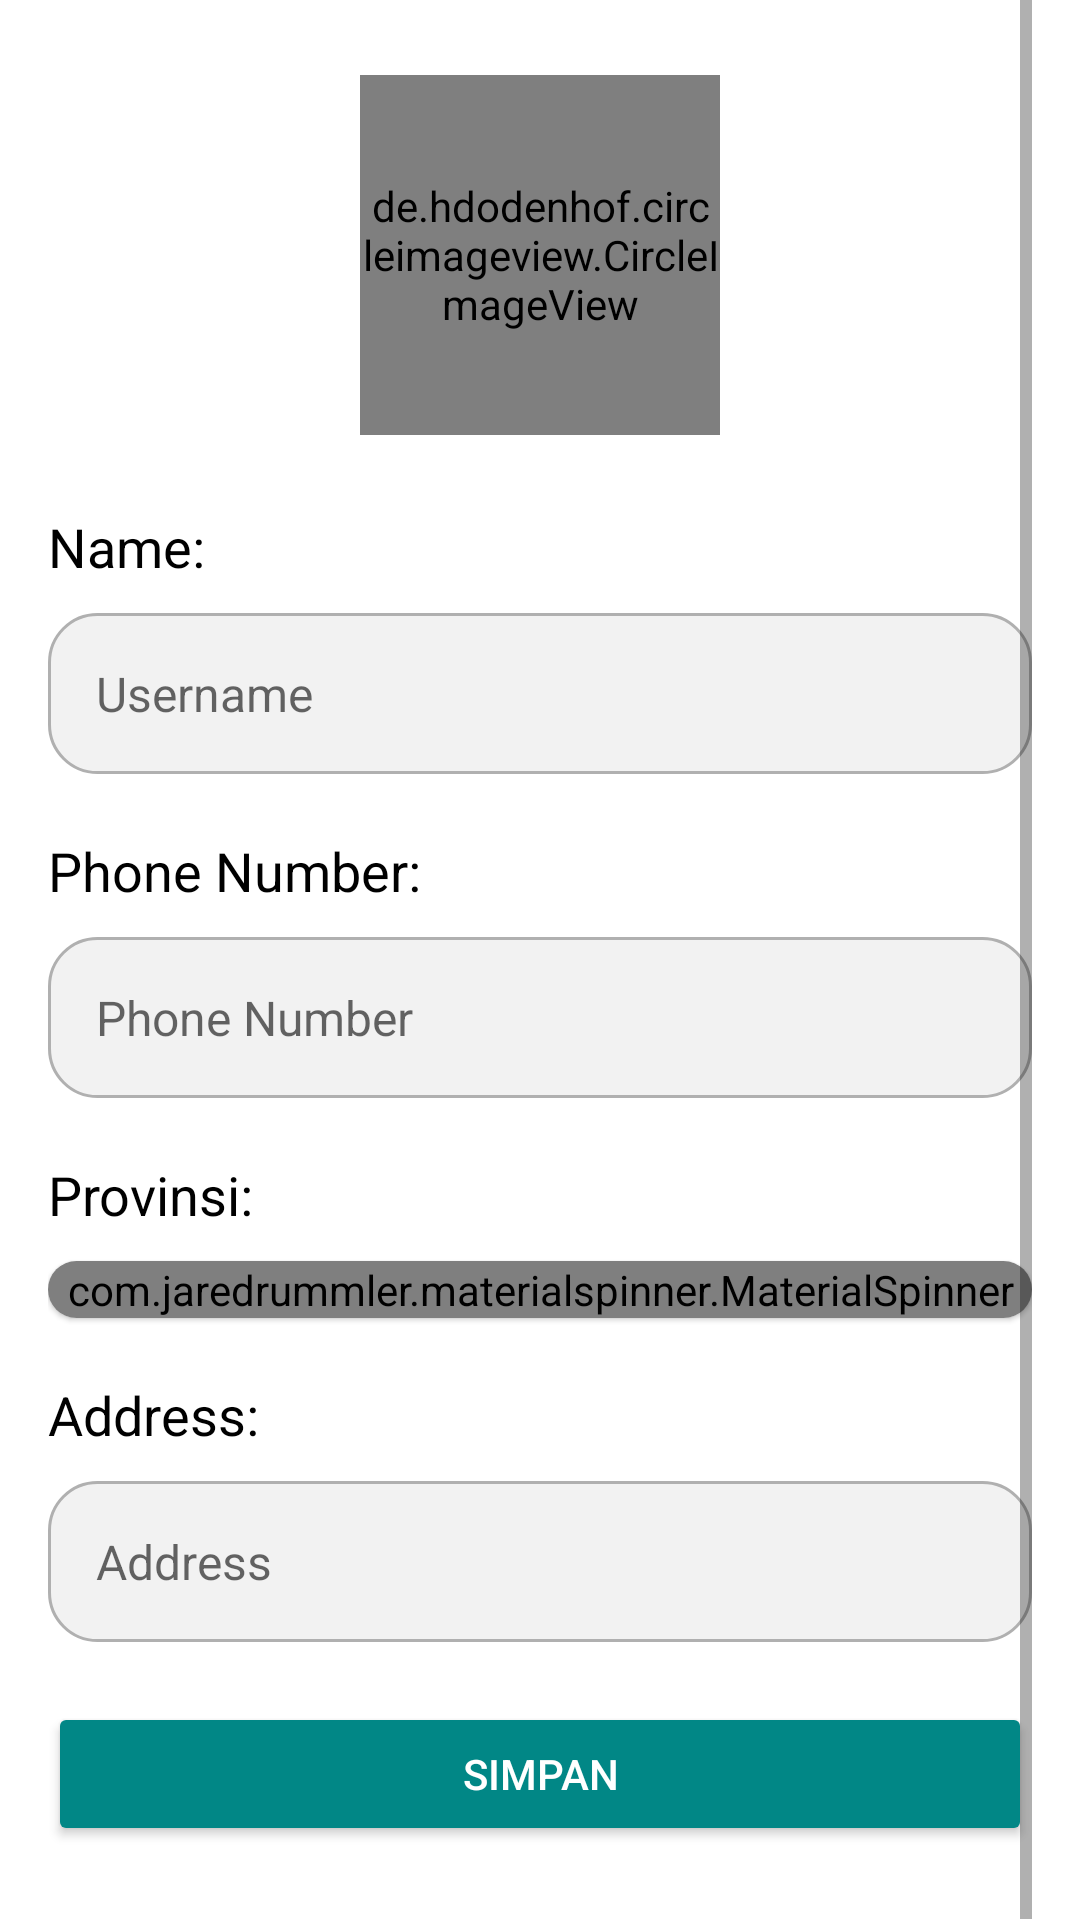

Produce the Android XML layout that renders to this screen, including the resource entries it uses.
<!-- AndroidManifest.xml: application theme Theme.TrashCash -->
<!-- res/layout/activity_edit_profile.xml -->
<?xml version="1.0" encoding="utf-8"?>
<androidx.constraintlayout.widget.ConstraintLayout xmlns:android="http://schemas.android.com/apk/res/android"
    xmlns:app="http://schemas.android.com/apk/res-auto"
    xmlns:tools="http://schemas.android.com/tools"
    android:layout_width="match_parent"
    android:layout_height="match_parent"
    tools:context=".EditProfileActivity"
    android:paddingHorizontal="16dp">

    <ScrollView
        android:layout_width="match_parent"
        android:layout_height="wrap_content"
        app:layout_constraintBottom_toBottomOf="parent"
        app:layout_constraintEnd_toEndOf="parent"
        app:layout_constraintStart_toStartOf="parent"
        app:layout_constraintTop_toTopOf="parent">

        <LinearLayout
            android:layout_width="match_parent"
            android:layout_height="wrap_content"
            android:orientation="vertical">

            <androidx.constraintlayout.widget.ConstraintLayout
                android:layout_width="match_parent"
                android:layout_height="wrap_content"
                android:layout_marginTop="25dp"
                android:layout_marginBottom="25dp">

                <de.hdodenhof.circleimageview.CircleImageView
                    android:id="@+id/imgEditUser"
                    android:layout_width="120dp"
                    android:layout_height="120dp"
                    app:layout_constraintEnd_toEndOf="parent"
                    app:layout_constraintStart_toStartOf="parent"
                    app:layout_constraintTop_toTopOf="parent"
                    android:src="@drawable/profile_placeholder" />

            </androidx.constraintlayout.widget.ConstraintLayout>

            <TextView
                android:layout_width="match_parent"
                android:layout_height="wrap_content"
                android:text="@string/title_input_form_name"
                android:textSize="18sp"
                android:layout_marginBottom="10dp"
                android:textColor="@color/black"/>

            <EditText
                android:id="@+id/ed_edit_name"
                android:layout_width="match_parent"
                android:layout_height="wrap_content"
                android:background="@drawable/edit_text_background"
                android:hint="@string/default_username_hint_text"
                android:padding="16dp"
                android:textColor="@android:color/black"
                android:textSize="16sp"
                android:layout_marginBottom="20dp" />

            <TextView
                android:layout_width="match_parent"
                android:layout_height="wrap_content"
                android:text="@string/title_input_form_phone"
                android:textSize="18sp"
                android:layout_marginBottom="10dp"
                android:textColor="@color/black"/>

            <EditText
                android:id="@+id/ed_edit_contact"
                android:layout_width="match_parent"
                android:layout_height="wrap_content"
                android:background="@drawable/edit_text_background"
                android:hint="@string/default_contact_hint_text"
                android:padding="16dp"
                android:textColor="@android:color/black"
                android:textSize="16sp"
                android:layout_marginBottom="20dp" />

            <TextView
                android:layout_width="match_parent"
                android:layout_height="wrap_content"
                android:text="@string/title_input_form_province"
                android:textSize="18sp"
                android:layout_marginBottom="10dp"
                android:textColor="@color/black"/>

            <com.google.android.material.card.MaterialCardView
                android:layout_width="match_parent"
                app:cardCornerRadius="15dp"
                app:strokeColor="@color/gray_1"
                android:layout_height="wrap_content"
                android:layout_marginBottom="20dp">

                <com.jaredrummler.materialspinner.MaterialSpinner
                    android:id="@+id/spinner_edit_province"
                    android:hint="@string/default_province_prompt_spinner"
                    app:ms_background_color="#F2F2F2"
                    android:layout_width="match_parent"
                    android:layout_height="wrap_content" />
            </com.google.android.material.card.MaterialCardView>

            <TextView
                android:layout_width="match_parent"
                android:layout_height="wrap_content"
                android:text="@string/title_input_form_address"
                android:textSize="18sp"
                android:layout_marginBottom="10dp"
                android:textColor="@color/black"/>

            <EditText
                android:id="@+id/ed_edit_address"
                android:layout_width="match_parent"
                android:layout_height="wrap_content"
                android:background="@drawable/edit_text_background"
                android:hint="@string/default_address_hint_text"
                android:padding="16dp"
                android:textColor="@android:color/black"
                android:textSize="16sp"
                android:layout_marginBottom="20dp" />

            <Button
                android:id="@+id/edit_button"
                android:layout_width="match_parent"
                android:layout_height="wrap_content"
                android:backgroundTint="@color/teal_700"
                android:textColor="@color/white"
                android:text="@string/btn_save_edit"
                android:layout_marginBottom="25dp" />
        </LinearLayout>
    </ScrollView>
</androidx.constraintlayout.widget.ConstraintLayout>
<!-- resources referenced by this layout -->
<resources>
  <color name="black">#FF000000</color>
  <color name="gray_1">#B0B0B0</color>
  <color name="teal_700">#FF018786</color>
  <color name="white">#FFFFFFFF</color>
  <!-- drawable edit_text_background (drawable) -->
  <shape xmlns:android="http://schemas.android.com/apk/res/android"
      android:shape="rectangle">
      <corners android:radius="16dp" />
      <solid android:color="#F2F2F2" />
      <stroke
          android:width="1dp"
          android:color="@color/gray_1" />
  </shape>
  <!-- drawable profile_placeholder: png bitmap (drawable, 912137 bytes) -->
  <string name="btn_save_edit">Simpan</string>
  <string name="default_address_hint_text">Address</string>
  <string name="default_contact_hint_text">Phone Number</string>
  <string name="default_province_prompt_spinner">Provinsi</string>
  <string name="default_username_hint_text">Username</string>
  <string name="title_input_form_address">Address:</string>
  <string name="title_input_form_name">Name:</string>
  <string name="title_input_form_phone">Phone Number:</string>
  <string name="title_input_form_province">Provinsi:</string>
  <style name="Theme.TrashCash" parent="Theme.MaterialComponents.DayNight.DarkActionBar">
          
          <item name="colorPrimary">@color/purple_500</item>
          <item name="colorPrimaryVariant">@color/purple_700</item>
          <item name="colorOnPrimary">@color/white</item>
          
          <item name="colorSecondary">@color/teal_200</item>
          <item name="colorSecondaryVariant">@color/teal_700</item>
          <item name="colorOnSecondary">@color/black</item>
          
          <item name="android:statusBarColor">?attr/colorSecondaryVariant</item>
          
      </style>
  <color name="purple_500">#FF6200EE</color>
  <color name="purple_700">#FF3700B3</color>
  <color name="teal_200">#FF03DAC5</color>
</resources>
